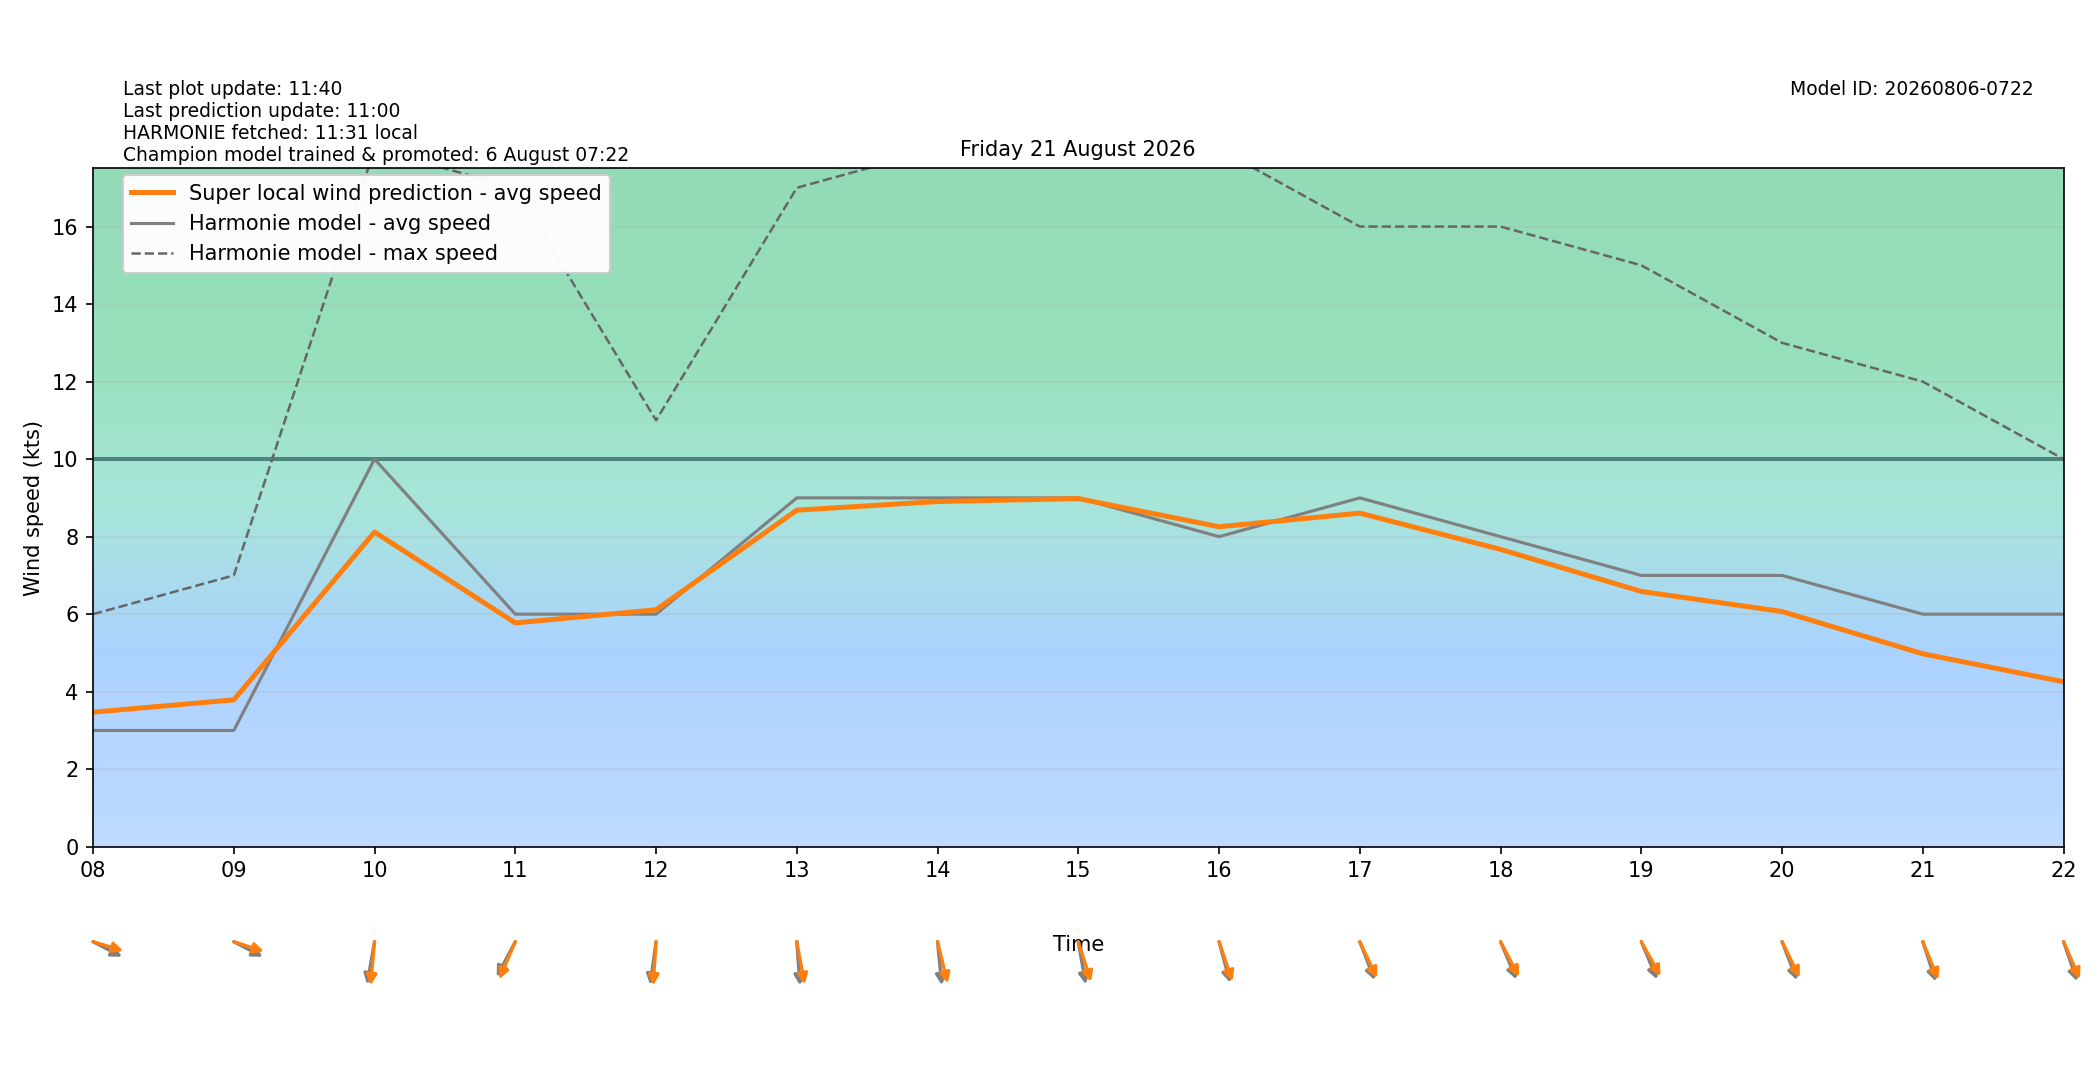

Data behind this chart, as committed beside it:
target_time_utc, target_time_local, hour_utc, hour_local, forecast_wind_speed, forecast_wind_min, forecast_wind_max, lstm_pred_wind_speed, delta_speed_lstm_minus_forecast, forecast_wind_dir_deg, lstm_pred_wind_dir_deg, delta_dir_lstm_minus_forecast
2026-08-20T22:00:00Z, 2026-08-21T00:00:00+0200, 22, 00, 7.0, 7.0, 12.0, 5.283, -1.717, 188.0, 184.6, -3.353
2026-08-20T23:00:00Z, 2026-08-21T01:00:00+0200, 23, 01, 4.0, 4.0, 12.0, 3.931, -0.06895, 212.0, 206.1, -5.891
2026-08-21T00:00:00Z, 2026-08-21T02:00:00+0200, 00, 02, 5.0, 5.0, 7.0, 3.813, -1.187, 197.0, 189, -7.997
2026-08-21T01:00:00Z, 2026-08-21T03:00:00+0200, 01, 03, 3.0, 3.0, 7.0, 2.95, -0.05018, 214.0, 207.5, -6.459
2026-08-21T02:00:00Z, 2026-08-21T04:00:00+0200, 02, 04, 4.0, 4.0, 5.0, 3.558, -0.4417, 224.0, 218.2, -5.802
2026-08-21T03:00:00Z, 2026-08-21T05:00:00+0200, 03, 05, 4.0, 4.0, 5.0, 3.529, -0.471, 195.0, 188.9, -6.147
2026-08-21T04:00:00Z, 2026-08-21T06:00:00+0200, 04, 06, 5.0, 5.0, 7.0, 4.71, -0.2899, 261.0, 252.8, -8.238
2026-08-21T05:00:00Z, 2026-08-21T07:00:00+0200, 05, 07, 4.0, 4.0, 8.0, 4.296, 0.2956, 274.0, 265.9, -8.069
2026-08-21T06:00:00Z, 2026-08-21T08:00:00+0200, 06, 08, 3.0, 3.0, 6.0, 3.472, 0.4716, 290.0, 281.9, -8.05
2026-08-21T07:00:00Z, 2026-08-21T09:00:00+0200, 07, 09, 3.0, 3.0, 7.0, 3.79, 0.7901, 290.0, 282.9, -7.134
2026-08-21T08:00:00Z, 2026-08-21T10:00:00+0200, 08, 10, 10.0, 10.0, 18.0, 8.119, -1.881, 14.0, 7.469, -6.531
2026-08-21T09:00:00Z, 2026-08-21T11:00:00+0200, 09, 11, 6.0, 6.0, 17.0, 5.774, -0.2258, 37.0, 31.66, -5.341
2026-08-21T10:00:00Z, 2026-08-21T12:00:00+0200, 10, 12, 6.0, 6.0, 11.0, 6.113, 0.1131, 11.0, 5.426, -5.574
2026-08-21T11:00:00Z, 2026-08-21T13:00:00+0200, 11, 13, 9.0, 9.0, 17.0, 8.683, -0.3173, 354.0, 345.3, -8.657
2026-08-21T12:00:00Z, 2026-08-21T14:00:00+0200, 12, 14, 9.0, 9.0, 18.0, 8.906, -0.09374, 352.0, 341, -10.98
2026-08-21T13:00:00Z, 2026-08-21T15:00:00+0200, 13, 15, 9.0, 9.0, 18.0, 8.982, -0.01833, 346.0, 335.7, -10.31
2026-08-21T14:00:00Z, 2026-08-21T16:00:00+0200, 14, 16, 8.0, 8.0, 18.0, 8.255, 0.2552, 339.0, 334.3, -4.724
2026-08-21T15:00:00Z, 2026-08-21T17:00:00+0200, 15, 17, 9.0, 9.0, 16.0, 8.606, -0.3937, 331.0, 326.1, -4.921
2026-08-21T16:00:00Z, 2026-08-21T18:00:00+0200, 16, 18, 8.0, 8.0, 16.0, 7.671, -0.3288, 329.0, 323.4, -5.621
2026-08-21T17:00:00Z, 2026-08-21T19:00:00+0200, 17, 19, 7.0, 7.0, 15.0, 6.586, -0.414, 329.0, 321.6, -7.367
2026-08-21T18:00:00Z, 2026-08-21T20:00:00+0200, 18, 20, 7.0, 7.0, 13.0, 6.069, -0.9315, 331.0, 325.2, -5.81
2026-08-21T19:00:00Z, 2026-08-21T21:00:00+0200, 19, 21, 6.0, 6.0, 12.0, 4.978, -1.022, 335.0, 329.7, -5.285
2026-08-21T20:00:00Z, 2026-08-21T22:00:00+0200, 20, 22, 6.0, 6.0, 10.0, 4.256, -1.744, 334.0, 328.2, -5.837
2026-08-21T21:00:00Z, 2026-08-21T23:00:00+0200, 21, 23, 4.0, 4.0, 9.0, 2.707, -1.293, 329.0, 323.7, -5.33
